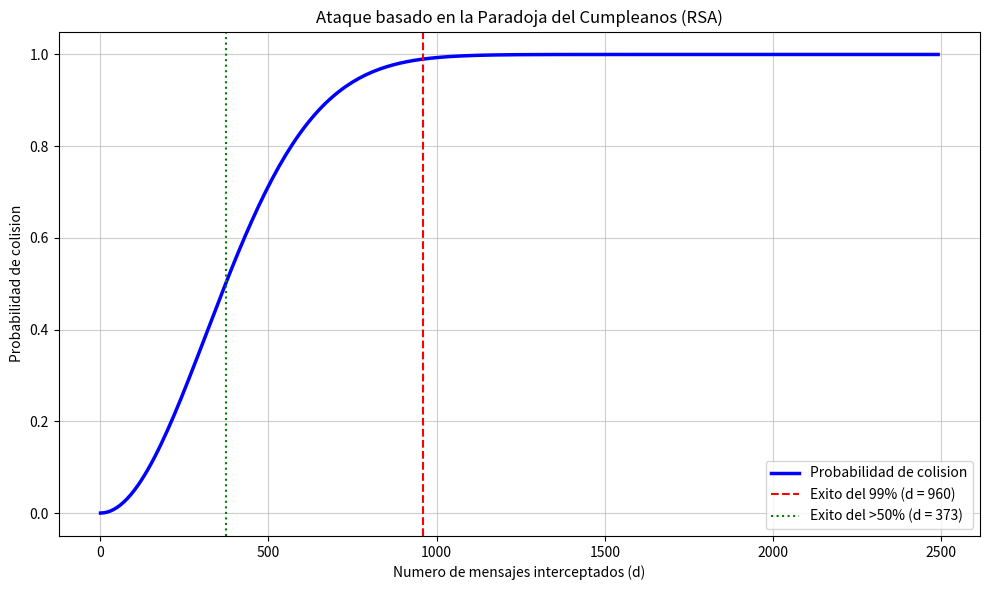

Write the Python code that produced this figure.
import math
import matplotlib.pyplot as plt

# 1. Funcion preliminar: Simulador de cifrado RSA
def rsa_encrypt(message, e, n):
    """
    Retorna el criptograma usando exponenciacion modular.
    Representa la intercepcion de un mensaje en texto plano.
    """
    return pow(message, e, n)

# 2. Funcion de probabilidad del ataque de cumpleanos
def collision_probability(d, m):
    """
    Calcula la probabilidad de interceptar dos criptogramas iguales.
    d: numero de mensajes interceptados
    m: tamano del espacio de mensajes posibles (claves o textos)
    """
    # Se usa la formula: 1 - exp(-d(d-1) / 2m)
    exponent = -(d * (d - 1)) / (2 * m)
    return 1 - math.exp(exponent)

def main():
    # Parametros iniciales de la simulacion
    m = 100000  # Espacio de mensajes posibles (ej. 100,000 PINs o datos estructurados)
    
    # Generacion de datos para el eje X (mensajes interceptados)
    # Vamos desde 1 hasta 2500 con saltos de 10 en 10
    d_values = list(range(1, 2500, 10)) 
    
    # Calculo del eje Y (probabilidades)
    probabilities = [collision_probability(d, m) for d in d_values]
    
    # 3. Calculo del punto de inflexion (probabilidad muy cercana a 1)
    # Buscamos en que momento la probabilidad llega al 99% (0.99)
    # Despeje: d = sqrt(-2 * m * ln(1 - P))
    target_p = 0.99
    inflection_point = math.ceil(math.sqrt(-2 * m * math.log(1 - target_p)))
    
    print("--- Resultados de la Simulacion del Ataque ---")
    print(f"Tamano del espacio de mensajes (m): {m}")
    print(f"Punto de colision casi segura (~99%): {inflection_point} mensajes interceptados")
    print("Generando grafica para el reporte...")

    # 4. Generacion de la grafica
    plt.figure(figsize=(10, 6))
    plt.plot(d_values, probabilities, label="Probabilidad de colision", color="blue", linewidth=2.5)
    
    # Lineas de referencia
    plt.axvline(x=inflection_point, color="red", linestyle="--", 
                label=f"Exito del 99% (d = {inflection_point})")
    
    # Opcional: Mostrar tambien la frontera del 50%
    punto_medio = math.ceil(1.17741 * math.sqrt(m))
    plt.axvline(x=punto_medio, color="green", linestyle=":", 
                label=f"Exito del >50% (d = {punto_medio})")

    # Etiquetas de la grafica (sin acentos)
    plt.title("Ataque basado en la Paradoja del Cumpleanos (RSA)")
    plt.xlabel("Numero de mensajes interceptados (d)")
    plt.ylabel("Probabilidad de colision")
    plt.legend(loc="lower right")
    plt.grid(True, alpha=0.6)
    
    # Mostrar ventana
    plt.tight_layout()
    plt.show()

if __name__ == "__main__":
    main()
